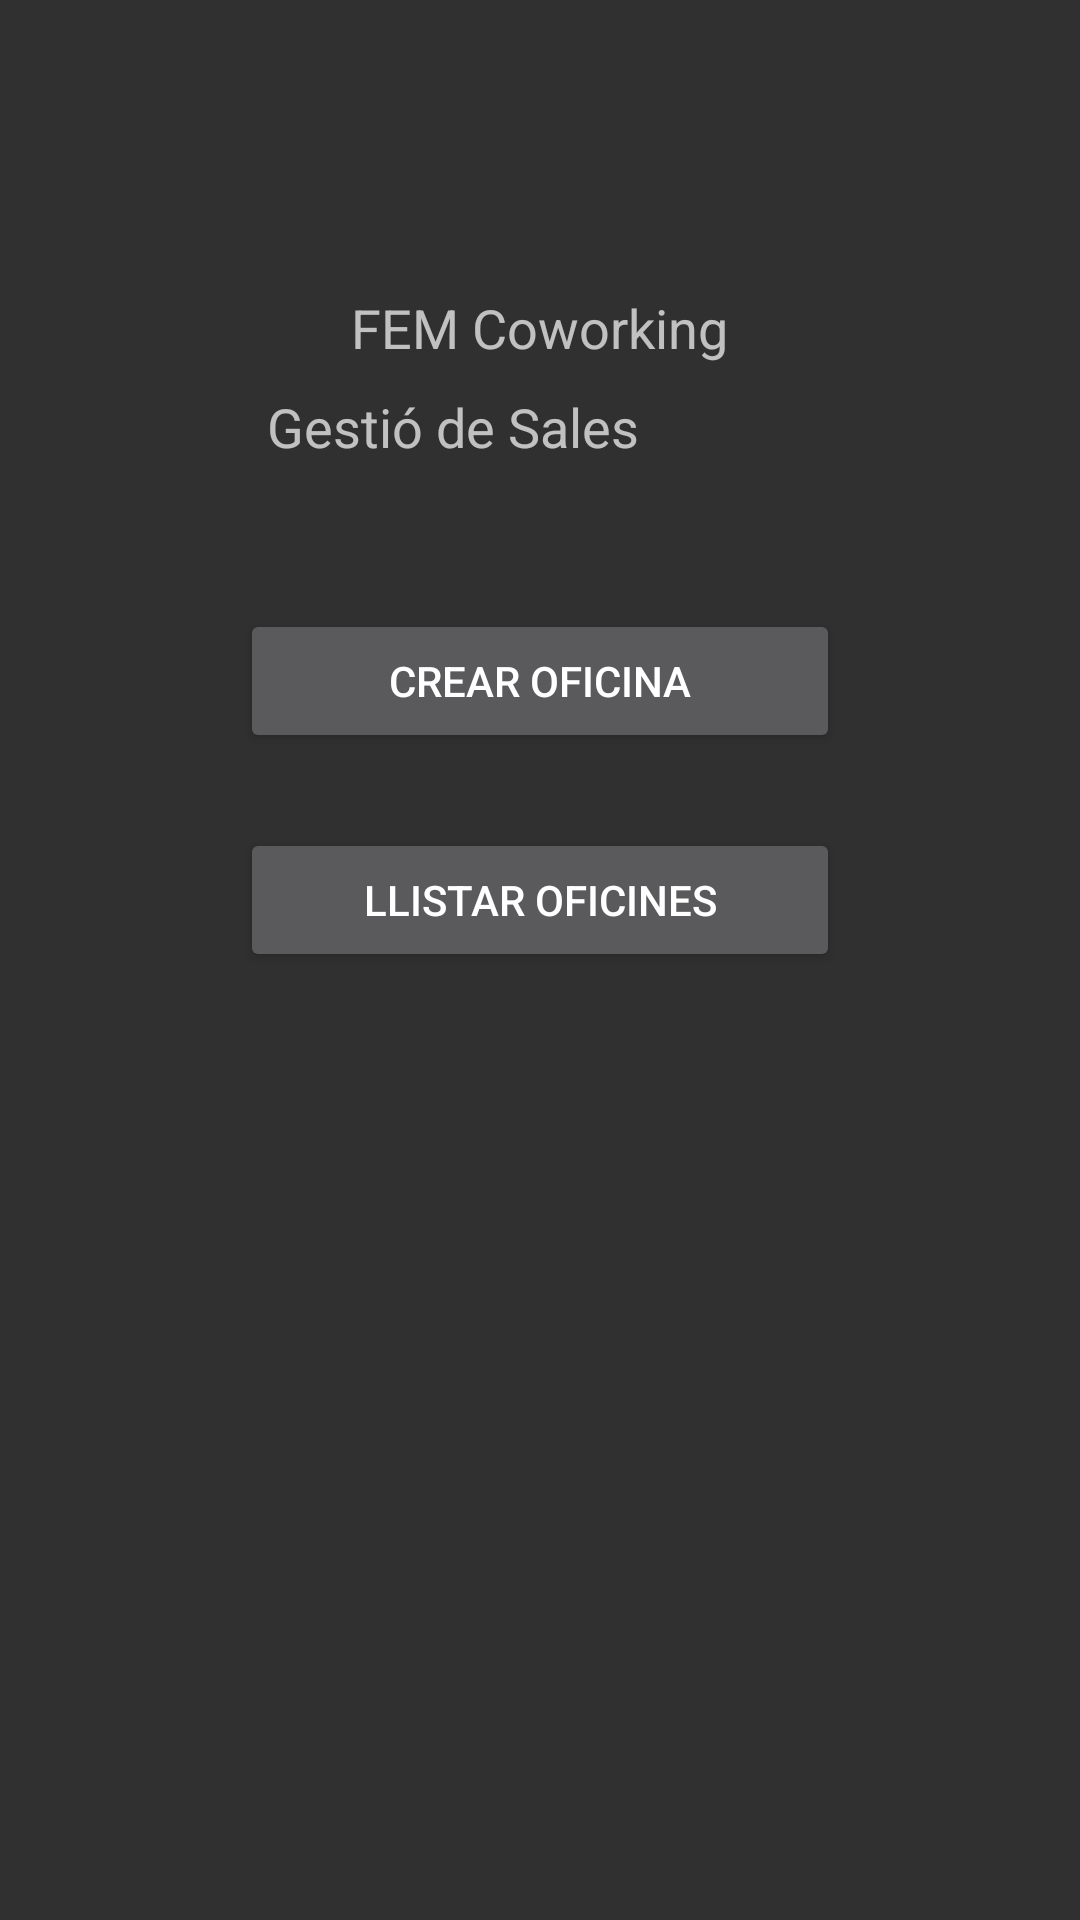

Here is an Android app screen rendered from its layout file. Give the layout XML and the strings, colors and styles it references.
<!-- AndroidManifest.xml: application theme Theme.AppCompat -->
<!-- res/layout/activity_oficines_admin.xml -->
<?xml version="1.0" encoding="utf-8"?>
<RelativeLayout xmlns:android="http://schemas.android.com/apk/res/android"
    xmlns:app="http://schemas.android.com/apk/res-auto"
    xmlns:tools="http://schemas.android.com/tools"
    android:layout_width="match_parent"
    android:layout_height="match_parent"
    tools:context="aymerich.ioc.cat.tea2_clientm_aymerichs.activities.MainActivity">


    <Button
        android:id="@+id/b_crear_oficina"
        android:layout_width="200dp"
        android:layout_height="wrap_content"
        android:layout_alignParentTop="true"
        android:layout_centerHorizontal="true"
        android:layout_marginTop="203dp"
        android:text="@string/crear_oficina" />

    <Button
        android:id="@+id/b_obtenir_sales"
        android:layout_width="200dp"
        android:layout_height="wrap_content"
        android:layout_below="@+id/b_crear_oficina"
        android:layout_centerInParent="true"
        android:layout_marginTop="25dp"
        android:text="@string/llistar_sales" />

    <TextView
        android:id="@+id/reserves_tv"
        android:layout_width="wrap_content"
        android:layout_height="wrap_content"
        android:layout_alignParentTop="true"
        android:layout_alignParentEnd="true"
        android:layout_centerHorizontal="true"
        android:layout_marginTop="130dp"
        android:layout_marginEnd="147dp"
        android:text="Gestió de Sales"
        android:textSize="18sp" />

    <TextView
        android:id="@+id/tv_titol_user"
        android:layout_width="wrap_content"
        android:layout_height="wrap_content"
        android:layout_alignParentTop="true"
        android:layout_centerHorizontal="true"
        android:layout_marginTop="97dp"
        android:text="@string/fem_coworking_user"
        android:textSize="18sp"
        android:textAlignment="center"
        android:gravity="center_horizontal" />

</RelativeLayout>
<!-- resources referenced by this layout -->
<resources>
  <string name="crear_oficina">Crear oficina</string>
  <string name="fem_coworking_user">FEM Coworking</string>
  <string name="llistar_sales">Llistar oficines</string>
</resources>
